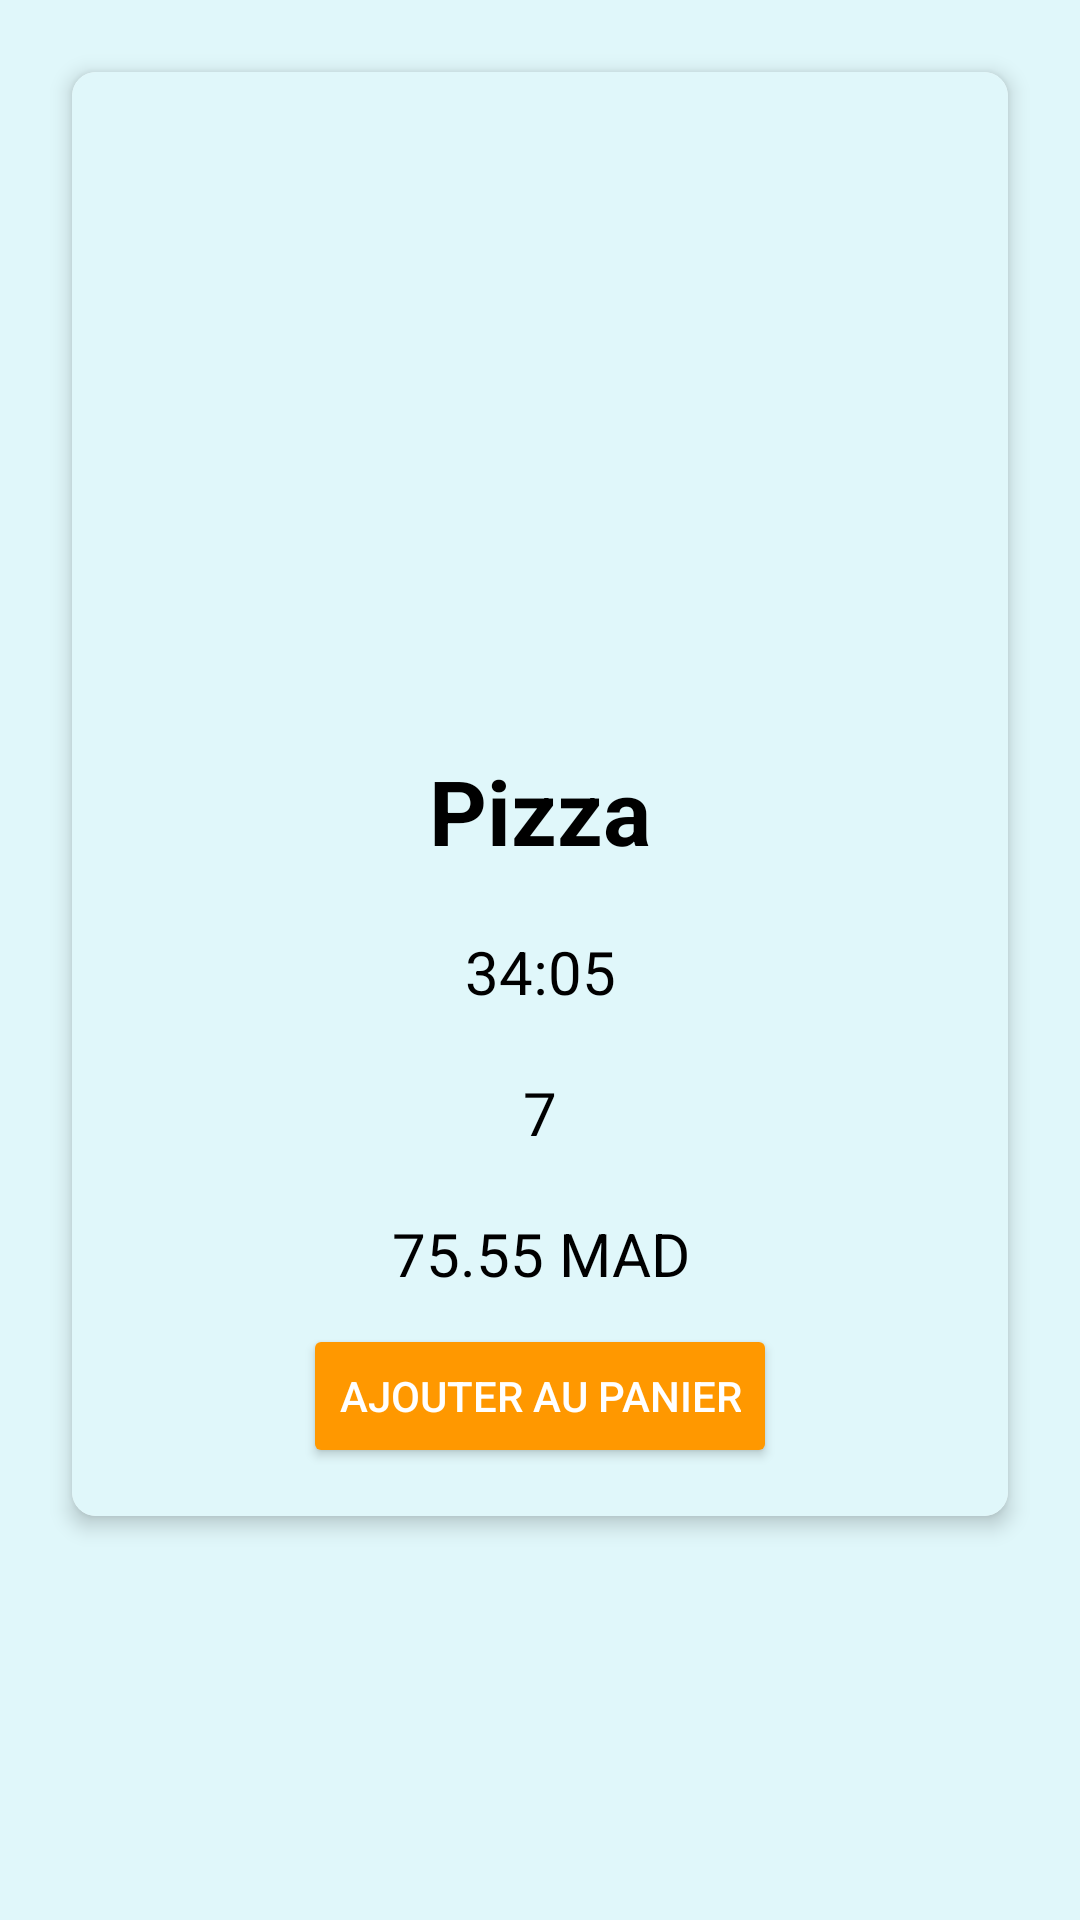

Android layout source for this screen:
<!-- AndroidManifest.xml: application theme Theme.MyApp_pizza -->
<!-- res/layout/pizza_card_grid_2.xml -->
<?xml version="1.0" encoding="utf-8"?>
<LinearLayout xmlns:android="http://schemas.android.com/apk/res/android"
    xmlns:app="http://schemas.android.com/apk/res-auto"
    android:layout_width="match_parent"
    android:layout_height="match_parent"
    android:background="#E0F7FA"
    android:descendantFocusability="blocksDescendants"
    android:padding="16dp">

    <androidx.cardview.widget.CardView
        android:layout_width="match_parent"
        android:layout_height="wrap_content"
        android:layout_margin="8dp"
        app:cardCornerRadius="8dp"
        app:cardElevation="4dp">

        <LinearLayout
            android:layout_width="match_parent"
            android:layout_height="wrap_content"
            android:background="#E0F7FA"
            android:orientation="vertical"
            android:padding="16dp">

            <ImageView
                android:id="@+id/pizzaImage"
                android:layout_width="match_parent"
                android:layout_height="200dp"
                android:scaleType="centerCrop"
                android:src="@drawable/p1" />

            <TextView
                android:id="@+id/pizzaName"
                android:layout_width="wrap_content"
                android:layout_height="wrap_content"
                android:layout_gravity="center_horizontal"
                android:paddingVertical="10dp"
                android:text="Pizza"
                android:textColor="@color/black"
                android:textSize="30sp"
                android:textStyle="bold" />

            <TextView
                android:id="@+id/temp"
                android:layout_width="match_parent"
                android:layout_height="wrap_content"
                android:layout_weight="1"
                android:gravity="center"
                android:paddingVertical="10dp"
                android:text="34:05"
                android:textColor="@color/black"
                android:textSize="20sp" />

            <TextView
                android:id="@+id/ingredient"
                android:layout_width="match_parent"
                android:layout_height="wrap_content"
                android:layout_weight="1"
                android:gravity="center"
                android:paddingVertical="10dp"
                android:text="7"
                android:textColor="@color/black"
                android:textSize="20sp" />

            <TextView
                android:id="@+id/prix"
                android:layout_width="match_parent"
                android:layout_height="wrap_content"
                android:layout_weight="1"
                android:gravity="center"
                android:paddingVertical="10dp"
                android:text="75.55 MAD"
                android:textColor="@color/black"
                android:textSize="20sp" />


            <Button
                android:backgroundTint="@color/orange"
                android:textColor="@color/white"
                android:id="@+id/ajouterPanierBTN"
                android:layout_width="wrap_content"
                android:layout_height="wrap_content"
                android:layout_gravity="center_horizontal"
                android:focusable="false"
                android:focusableInTouchMode="false"
                android:text="Ajouter au panier" />
        </LinearLayout>

    </androidx.cardview.widget.CardView>
</LinearLayout>
<!-- resources referenced by this layout -->
<resources>
  <color name="black">#FF000000</color>
  <color name="orange">#FF9800</color>
  <color name="white">#FFFFFFFF</color>
  <style name="Theme.MyApp_pizza" parent="Base.Theme.MyApp_pizza" />
  <style name="Base.Theme.MyApp_pizza" parent="Theme.Material3.DayNight.NoActionBar">
          
          
      </style>
</resources>
